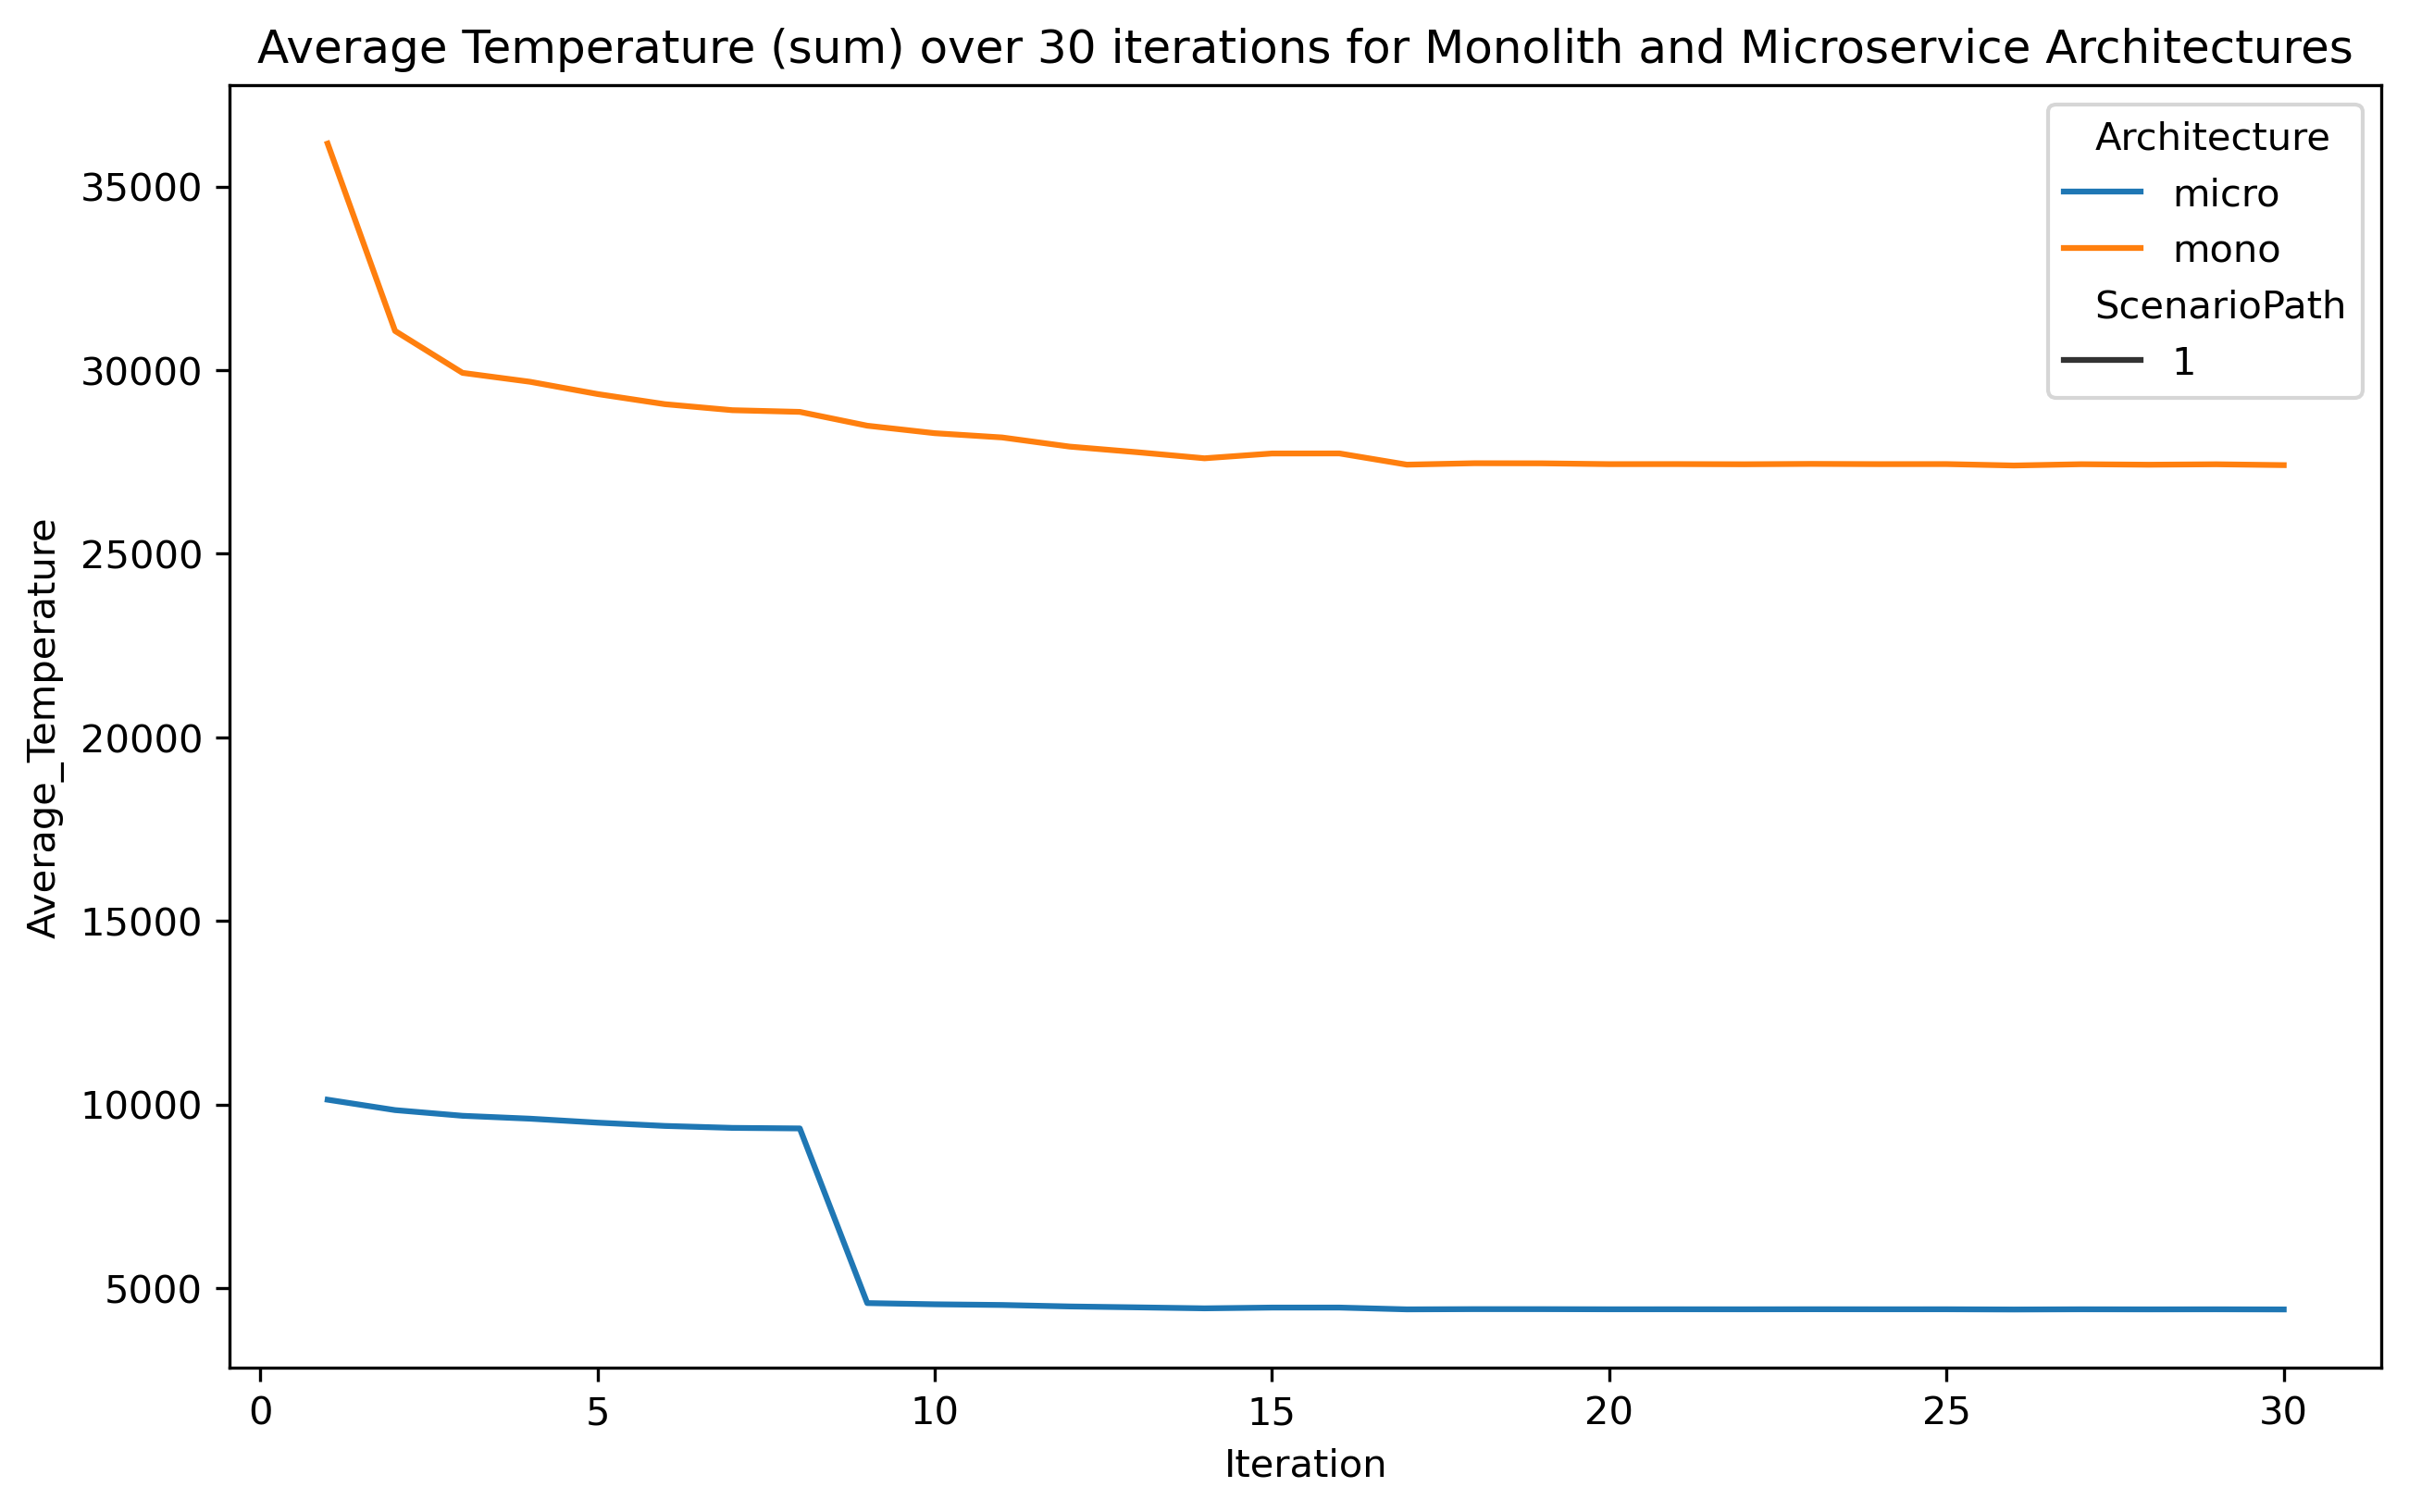

The table this chart was drawn from, first rows:
Iteration, Architecture, ScenarioPath, Average_Temperature, refined
1, micro, 1, 10130, True
1, mono, 1, 36171, True
2, micro, 1, 9847, True
2, mono, 1, 31067, True
3, micro, 1, 9692, True
3, mono, 1, 29926, True
4, micro, 1, 9613, True
4, mono, 1, 29684, True
5, micro, 1, 9505, True
5, mono, 1, 29350, True
6, micro, 1, 9416, True
6, mono, 1, 29073, True
7, micro, 1, 9362, True
7, mono, 1, 28909, True
8, micro, 1, 9348, True
8, mono, 1, 28863, True
9, micro, 1, 4590, True
9, mono, 1, 28487, True
10, micro, 1, 4557, True
10, mono, 1, 28283, True
11, micro, 1, 4539, True
11, mono, 1, 28167, True
12, micro, 1, 4499, True
12, mono, 1, 27918, True
13, micro, 1, 4474, True
13, mono, 1, 27765, True
14, micro, 1, 4447, True
14, mono, 1, 27599, True
15, micro, 1, 4468, True
15, mono, 1, 27730, True
16, micro, 1, 4469, True
16, mono, 1, 27732, True
17, micro, 1, 4419, True
17, mono, 1, 27426, True
18, micro, 1, 4426, True
18, mono, 1, 27465, True
19, micro, 1, 4425, True
19, mono, 1, 27462, True
20, micro, 1, 4422, True
20, mono, 1, 27440, True
21, micro, 1, 4422, True
21, mono, 1, 27442, True
22, micro, 1, 4421, True
22, mono, 1, 27436, True
23, micro, 1, 4423, True
23, mono, 1, 27447, True
24, micro, 1, 4422, True
24, mono, 1, 27440, True
25, micro, 1, 4422, True
25, mono, 1, 27442, True
26, micro, 1, 4416, True
26, mono, 1, 27403, True
27, micro, 1, 4421, True
27, mono, 1, 27438, True
28, micro, 1, 4419, True
28, mono, 1, 27424, True
29, micro, 1, 4421, True
29, mono, 1, 27436, True
30, micro, 1, 4417, True
30, mono, 1, 27413, True
